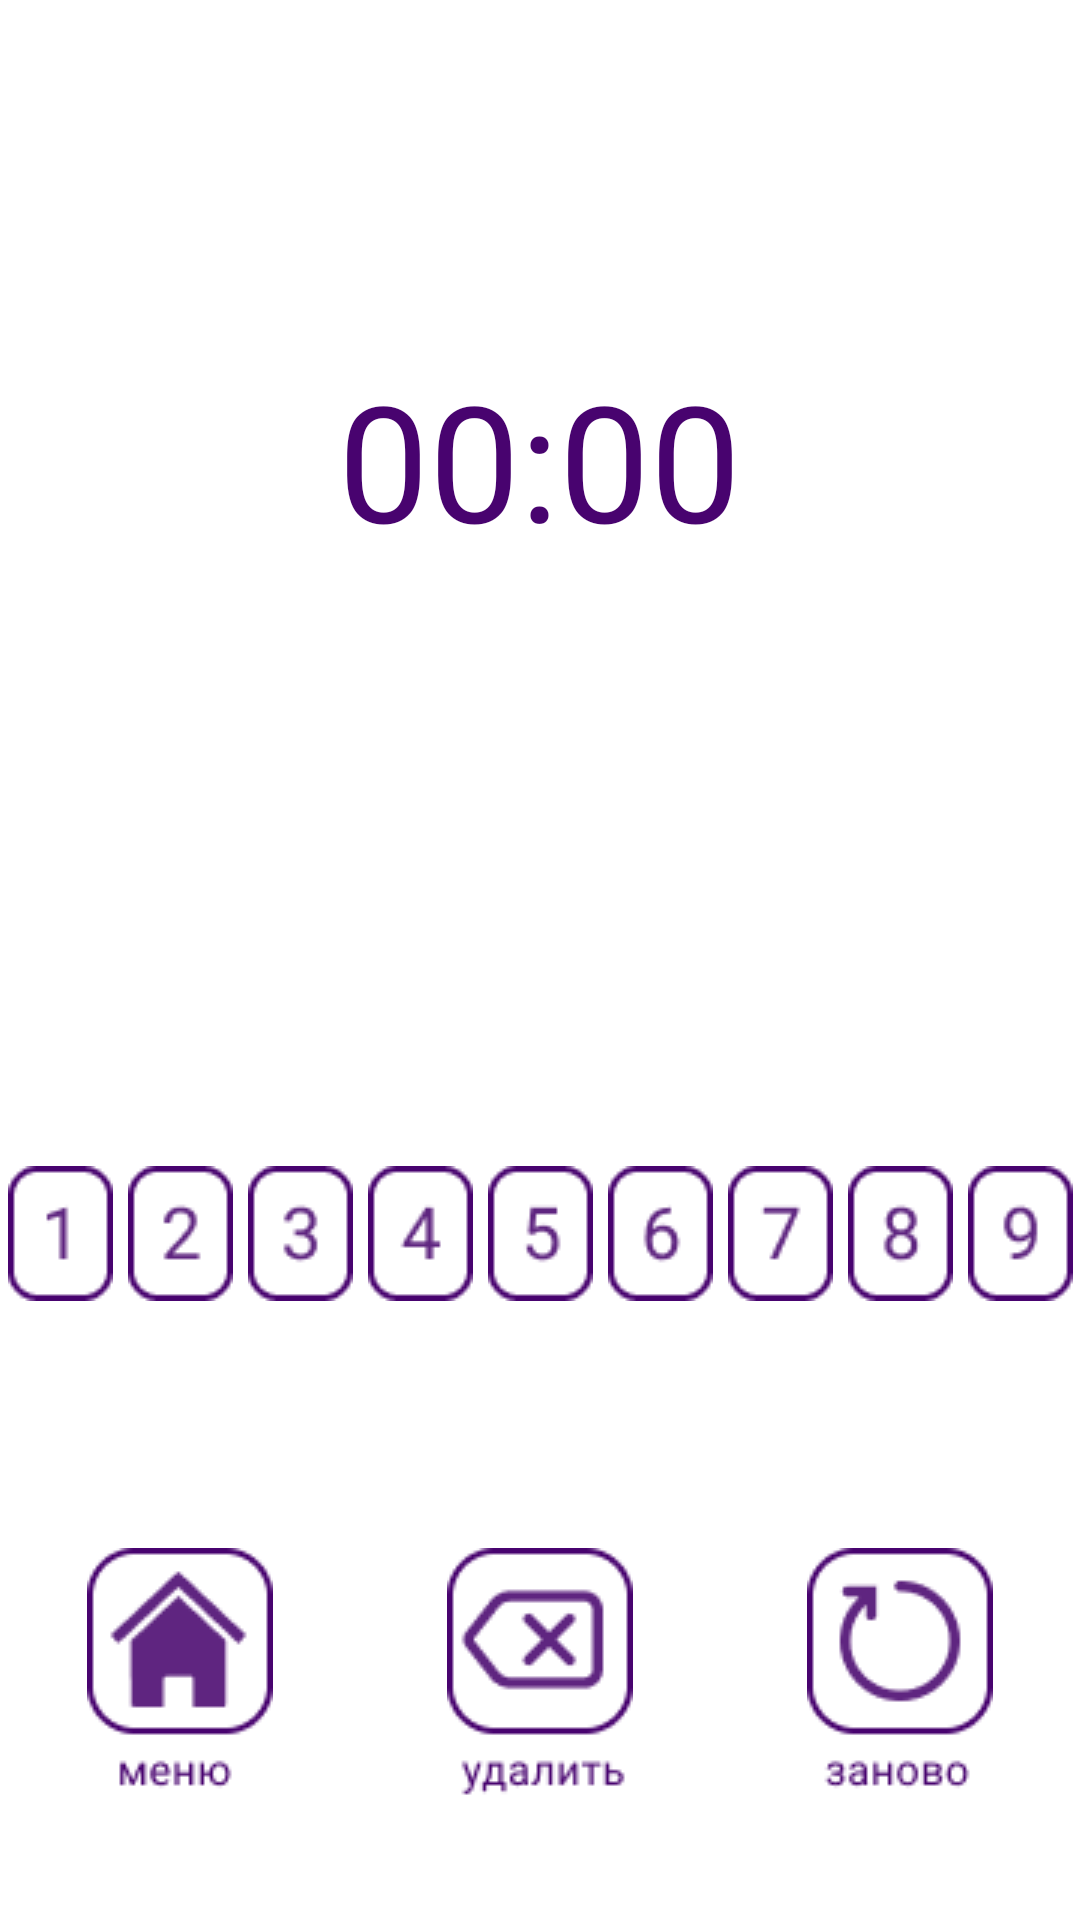

This screen was rendered from an Android layout file. Write that file and the resources it references.
<!-- AndroidManifest.xml: application theme Theme.Sudoku -->
<!-- res/layout/activity_game.xml -->
<?xml version="1.0" encoding="utf-8"?>
<androidx.constraintlayout.widget.ConstraintLayout xmlns:android="http://schemas.android.com/apk/res/android"
    xmlns:app="http://schemas.android.com/apk/res-auto"
    xmlns:tools="http://schemas.android.com/tools"
    android:layout_width="match_parent"
    android:layout_height="match_parent"
    android:background="@color/white"
    tools:context=".GameActivity">

    <LinearLayout
        android:layout_width="match_parent"
        android:layout_height="match_parent"
        android:gravity="bottom"
        android:weightSum="892"
        android:orientation="vertical">

        <Chronometer
            android:id="@+id/chronometer"
            android:layout_weight="216"
            android:layout_width="wrap_content"
            android:layout_height="wrap_content"
            android:layout_gravity="center"
            android:layout_marginTop="10sp"
            android:layout_centerHorizontal="true"
            android:textSize="54sp"
            android:textColor="@color/text"
            android:fontFamily="@font/robotoserif"/>
        <GridLayout
            android:id="@+id/grid"
            android:layout_marginHorizontal="5sp"
            android:layout_width="match_parent"
            android:layout_height="wrap_content"
            android:background="#48036F"
            android:columnCount="1">

        </GridLayout>
        <Space
            android:layout_width="match_parent"
            android:layout_height="wrap_content"
            android:layout_weight="200"/>
        <LinearLayout
            android:id="@+id/num_buttons"
            android:layout_weight="171"
            android:layout_width="match_parent"
            android:layout_height="wrap_content"
            android:weightSum="90">
            <ImageButton
                android:layout_width="wrap_content"
                android:layout_height="wrap_content"
                android:id="@+id/num_1"
                android:layout_weight="10"
                android:background="@color/white"
                android:src="@drawable/button_1"/>
            <ImageButton
                android:layout_width="wrap_content"
                android:layout_height="wrap_content"
                android:id="@+id/num_2"
                android:layout_weight="10"
                android:background="@color/white"
                android:src="@drawable/button_2"/>
            <ImageButton
                android:layout_width="wrap_content"
                android:layout_height="wrap_content"
                android:id="@+id/num_3"
                android:layout_weight="10"
                android:background="@color/white"
                android:src="@drawable/button_3"/>
            <ImageButton
                android:layout_width="wrap_content"
                android:layout_height="wrap_content"
                android:id="@+id/num_4"
                android:layout_weight="10"
                android:background="@color/white"
                android:src="@drawable/button_4"/>
            <ImageButton
                android:layout_width="wrap_content"
                android:layout_height="wrap_content"
                android:id="@+id/num_5"
                android:layout_weight="10"
                android:background="@color/white"
                android:src="@drawable/button_5"/>
            <ImageButton
                android:layout_width="wrap_content"
                android:layout_height="wrap_content"
                android:id="@+id/num_6"
                android:layout_weight="10"
                android:background="@color/white"
                android:src="@drawable/button_6"/>
            <ImageButton
                android:layout_width="wrap_content"
                android:layout_height="wrap_content"
                android:id="@+id/num_7"
                android:layout_weight="10"
                android:background="@color/white"
                android:src="@drawable/button_7"/>
            <ImageButton
                android:layout_width="wrap_content"
                android:layout_height="wrap_content"
                android:id="@+id/num_8"
                android:layout_weight="10"
                android:background="@color/white"
                android:src="@drawable/button_8"/>
            <ImageButton
                android:layout_width="wrap_content"
                android:layout_height="wrap_content"
                android:id="@+id/num_9"
                android:layout_weight="10"
                android:background="@color/white"
                android:src="@drawable/button_9"/>

        </LinearLayout>

        <LinearLayout
            android:layout_width="fill_parent"
            android:layout_height="wrap_content"
            android:id="@+id/main_buttons"
            android:layout_weight="83"
            android:weightSum="3"
            android:layout_centerHorizontal="true"
            android:orientation="horizontal">
            <ImageButton
                android:id="@+id/home"
                android:layout_weight="1"
                android:layout_width="wrap_content"
                android:layout_height="wrap_content"
                android:background="@color/white"
                app:srcCompat="@drawable/home" />
            <ImageButton
                android:id="@+id/delete"
                android:layout_weight="1"
                android:layout_width="wrap_content"
                android:layout_height="wrap_content"
                android:background="@color/white"
                app:srcCompat="@drawable/delete" />
            <ImageButton
                android:id="@+id/restart"
                android:layout_weight="1"
                android:layout_width="wrap_content"
                android:layout_height="wrap_content"
                android:background="@color/white"
                app:srcCompat="@drawable/restart" />
        </LinearLayout>

    </LinearLayout>

</androidx.constraintlayout.widget.ConstraintLayout>
<!-- resources referenced by this layout -->
<resources>
  <color name="text">#48036F</color>
  <color name="white">#FFFFFFFF</color>
  <!-- drawable button_1: png bitmap (drawable, 768 bytes) -->
  <!-- drawable button_2: png bitmap (drawable, 990 bytes) -->
  <!-- drawable button_3: png bitmap (drawable, 1062 bytes) -->
  <!-- drawable button_4: png bitmap (drawable, 881 bytes) -->
  <!-- drawable button_5: png bitmap (drawable, 995 bytes) -->
  <!-- drawable button_6: png bitmap (drawable, 1026 bytes) -->
  <!-- drawable button_7: png bitmap (drawable, 884 bytes) -->
  <!-- drawable button_8: png bitmap (drawable, 1069 bytes) -->
  <!-- drawable button_9: png bitmap (drawable, 1042 bytes) -->
  <!-- drawable delete: png bitmap (drawable, 2459 bytes) -->
  <!-- drawable home: png bitmap (drawable, 2169 bytes) -->
  <!-- drawable restart: png bitmap (drawable, 2670 bytes) -->
  <style name="Theme.Sudoku" parent="Base.Theme.Sudoku" />
  <style name="Base.Theme.Sudoku" parent="Theme.AppCompat.Light.NoActionBar">
          <item name="color">@color/text</item>
          <item name="android:statusBarColor">@color/white</item>
          <item name="android:windowLightStatusBar">true</item>
          <item name="android:navigationBarColor">@color/white</item>
          <item name="backgroundColor">@color/white</item>
      </style>
</resources>
